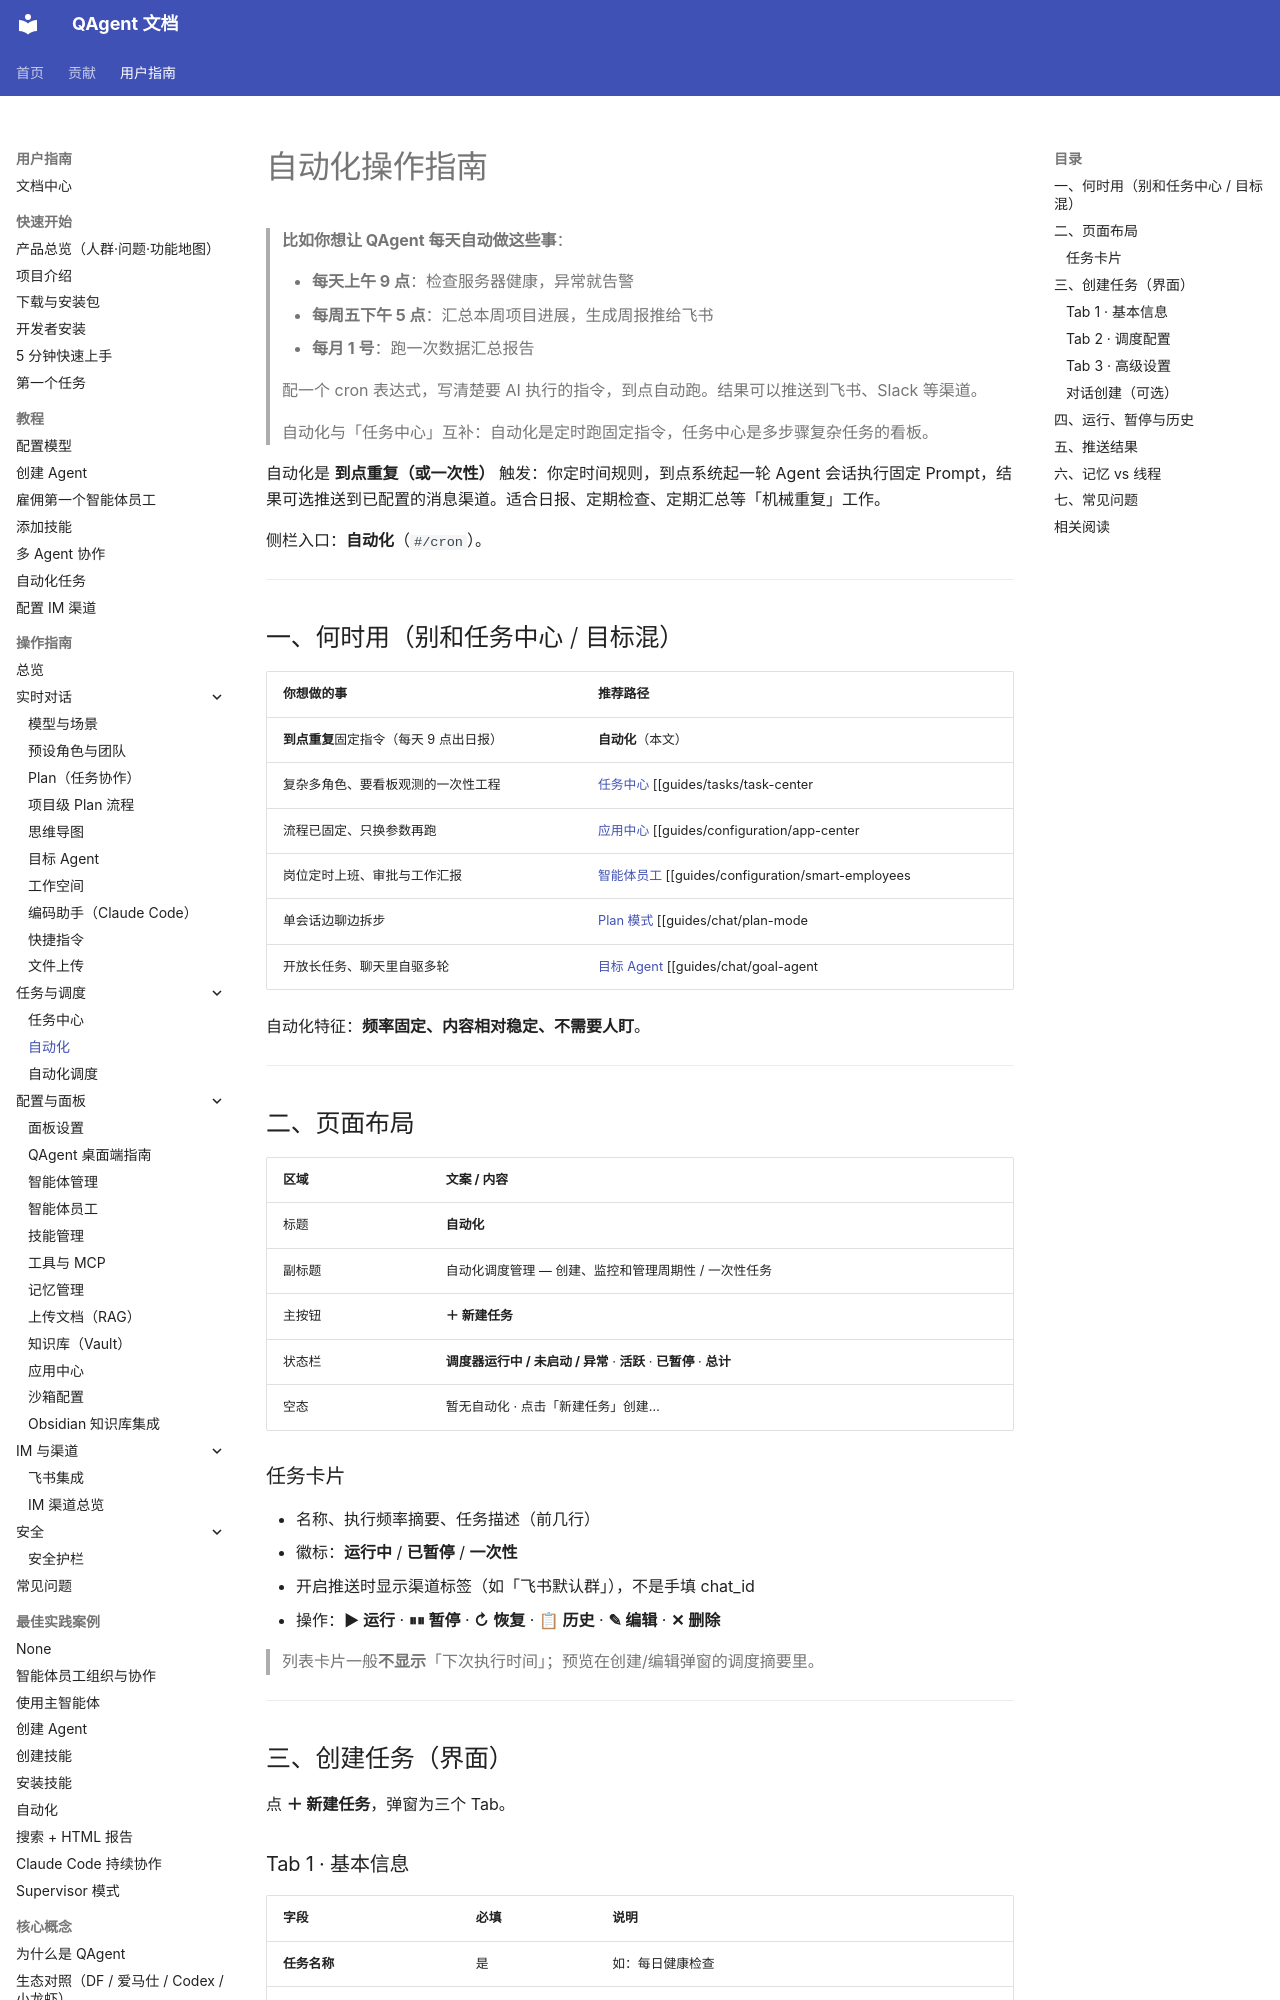

repository: wangjiaquangithub/QAgent · page: user/guides/tasks/scheduled-tasks/index.html · generator: mkdocs

# 自动化操作指南

> **比如你想让 QAgent 每天自动做这些事**：
>
> - **每天上午 9 点**：检查服务器健康，异常就告警
> - **每周五下午 5 点**：汇总本周项目进展，生成周报推给飞书
> - **每月 1 号**：跑一次数据汇总报告
>
> 配一个 cron 表达式，写清楚要 AI 执行的指令，到点自动跑。结果可以推送到飞书、Slack 等渠道。
>
> 自动化与「任务中心」互补：自动化是定时跑固定指令，任务中心是多步骤复杂任务的看板。

自动化是 **到点重复（或一次性）** 触发：你定时间规则，到点系统起一轮 Agent 会话执行固定 Prompt，结果可选推送到已配置的消息渠道。适合日报、定期检查、定期汇总等「机械重复」工作。

侧栏入口：**自动化**（`#/cron`）。

---

## 一、何时用（别和任务中心 / 目标混）

| 你想做的事 | 推荐路径 |
|----------|---------|
| **到点重复**固定指令（每天 9 点出日报） | **自动化**（本文） |
| 复杂多角色、要看板观测的一次性工程 | [任务中心](task-center.md) [[guides/tasks/task-center|任务中心]] |
| 流程已固定、只换参数再跑 | [应用中心](../configuration/app-center.md) [[guides/configuration/app-center|应用中心]] |
| 岗位定时上班、审批与工作汇报 | [智能体员工](../configuration/smart-employees.md) [[guides/configuration/smart-employees|智能体员工]] |
| 单会话边聊边拆步 | [Plan 模式](../chat/plan-mode.md) [[guides/chat/plan-mode|Plan 模式]]（聊天顶栏） |
| 开放长任务、聊天里自驱多轮 | [目标 Agent](../chat/goal-agent.md) [[guides/chat/goal-agent|目标 Agent]]（**实时聊天 Goal 模式**，不是任务中心，也不是本页） |

自动化特征：**频率固定、内容相对稳定、不需要人盯**。

---

## 二、页面布局

| 区域 | 文案 / 内容 |
|------|-------------|
| 标题 | **自动化** |
| 副标题 | 自动化调度管理 — 创建、监控和管理周期性 / 一次性任务 |
| 主按钮 | **＋ 新建任务** |
| 状态栏 | **调度器运行中 / 未启动 / 异常** · **活跃** · **已暂停** · **总计** |
| 空态 | 暂无自动化 · 点击「新建任务」创建… |

### 任务卡片

- 名称、执行频率摘要、任务描述（前几行）
- 徽标：**运行中** / **已暂停** / **一次性**
- 开启推送时显示渠道标签（如「飞书默认群」），不是手填 chat_id
- 操作：**▶ 运行** · **⏸⏸ 暂停** · **↻ 恢复** · **📋 历史** · **✎ 编辑** · **✕ 删除**

> 列表卡片一般**不显示**「下次执行时间」；预览在创建/编辑弹窗的调度摘要里。

---

## 三、创建任务（界面）

点 **＋ 新建任务**，弹窗为三个 Tab。

### Tab 1 · 基本信息

| 字段 | 必填 | 说明 |
|------|------|------|
| **任务名称** | 是 | 如：每日健康检查 |
| **任务描述 (Prompt)** | 是 | 每次发给 Agent 的指令，写清做什么、产出什么 |

Prompt 宜具体，少寒暄。例：「汇总昨日本仓库 PR 与 Issue 变化，生成 Markdown 日报」。
